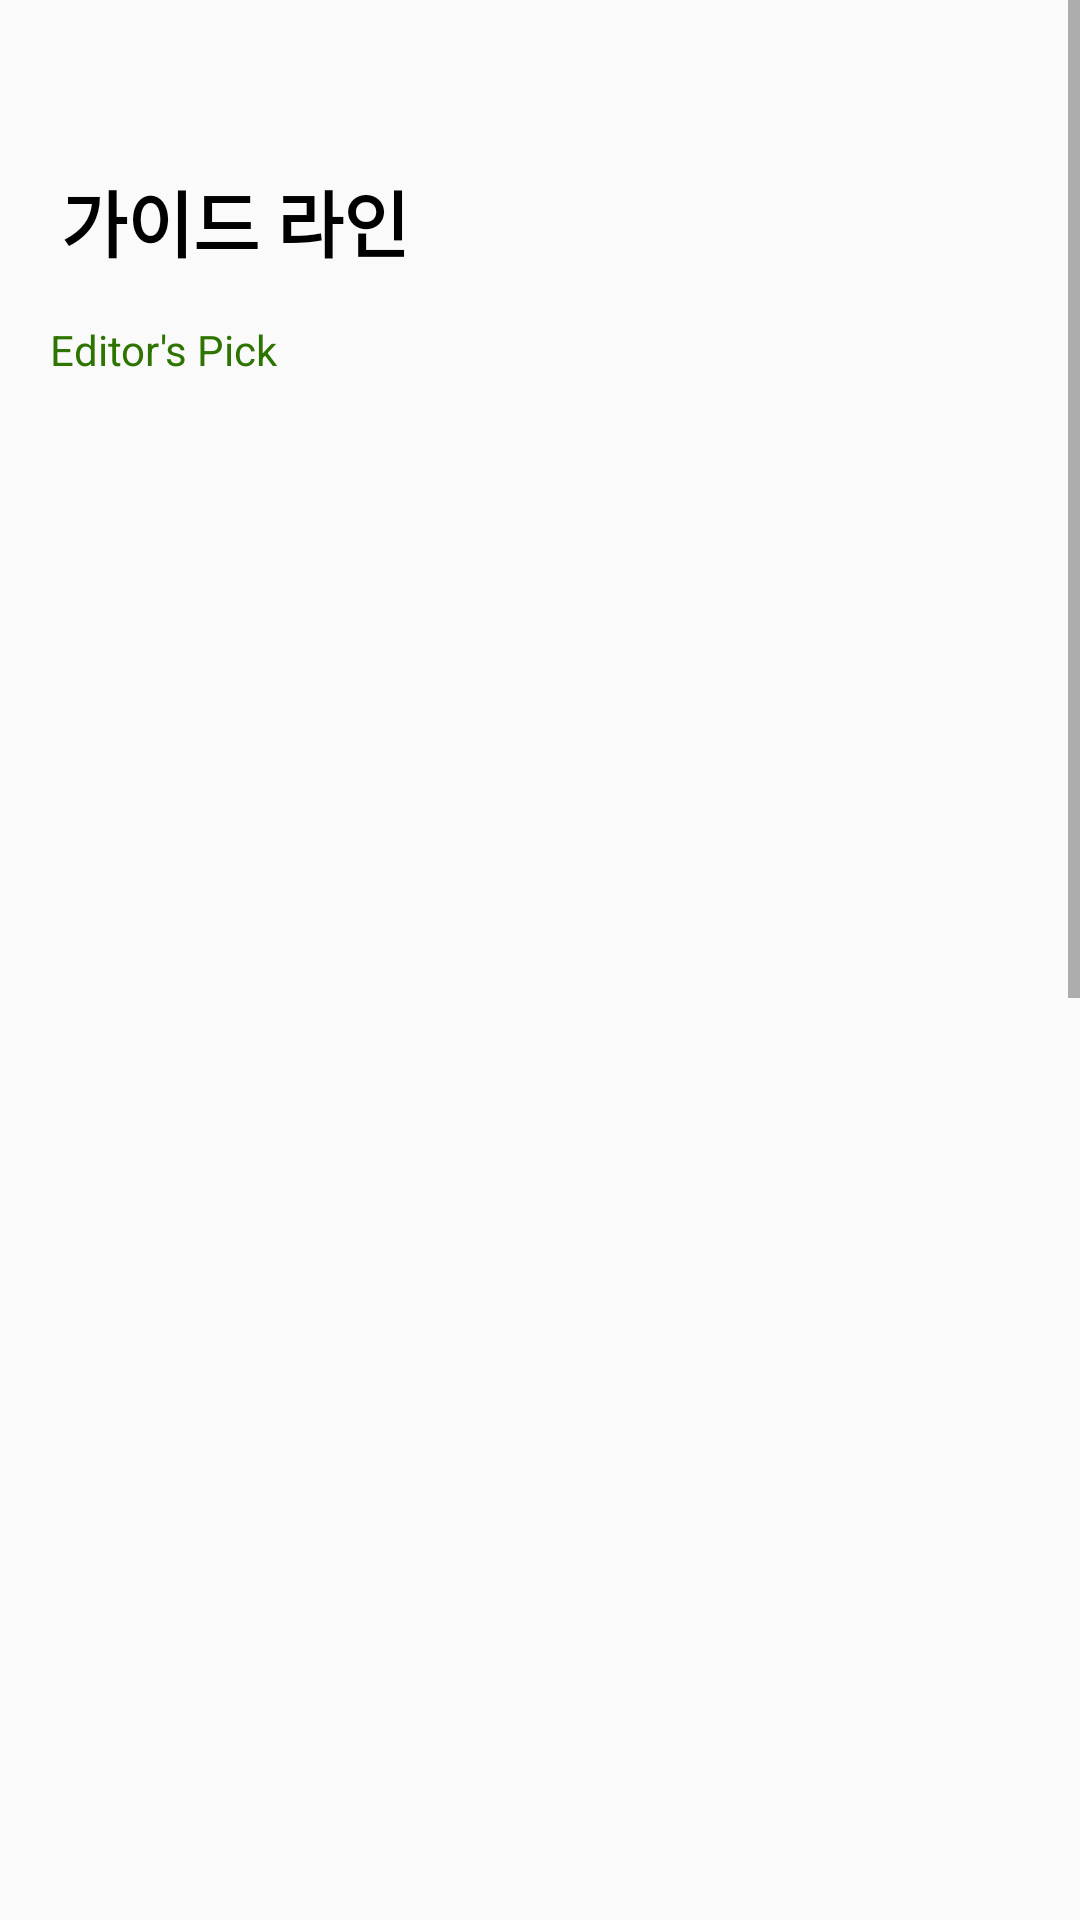

Here is an Android app screen rendered from its layout file. Give the layout XML and the strings, colors and styles it references.
<!-- AndroidManifest.xml: application theme Theme.Plantity_Android -->
<!-- res/layout/activity_guide_line.xml -->
<?xml version="1.0" encoding="utf-8"?>
<androidx.constraintlayout.widget.ConstraintLayout xmlns:android="http://schemas.android.com/apk/res/android"
    xmlns:app="http://schemas.android.com/apk/res-auto"
    xmlns:tools="http://schemas.android.com/tools"
    android:layout_width="match_parent"
    android:layout_height="match_parent"
    tools:context=".guideline.GuideLineActivity">

    <ScrollView
        android:layout_width="match_parent"
        android:layout_height="match_parent"
        app:layout_constraintEnd_toEndOf="parent"
        app:layout_constraintStart_toStartOf="parent"
        app:layout_constraintTop_toTopOf="parent">

        <androidx.constraintlayout.widget.ConstraintLayout
            android:layout_width="match_parent"
            android:layout_height="match_parent"
            tools:context=".guideline.GuideLineActivity">

            <TextView
                android:id="@+id/gd_tv_title"
                android:layout_width="wrap_content"
                android:layout_height="wrap_content"
                android:layout_marginTop="56dp"
                android:text="@string/guidline_Title"
                android:textColor="#000000"
                android:textSize="24sp"
                android:textStyle="bold"
                app:layout_constraintEnd_toEndOf="parent"
                app:layout_constraintHorizontal_bias="0.084"
                app:layout_constraintStart_toStartOf="parent"
                app:layout_constraintTop_toTopOf="parent" />

            <LinearLayout
                android:id="@+id/infolinearLayout"
                android:layout_width="326dp"
                android:layout_height="wrap_content"
                android:layout_marginTop="16dp"
                android:orientation="vertical"
                app:layout_constraintEnd_toEndOf="parent"
                app:layout_constraintHorizontal_bias="0.494"
                app:layout_constraintStart_toStartOf="parent"
                app:layout_constraintTop_toBottomOf="@+id/gd_tv_title">

                <TextView
                    android:id="@+id/gd_tv_EditorPick"
                    android:layout_width="match_parent"
                    android:layout_height="wrap_content"
                    android:text="Editor's Pick"
                    android:textColor="#2E7400" />

        <androidx.recyclerview.widget.RecyclerView
            android:id="@+id/gd_recyclerView"
            android:layout_width="326dp"
            android:layout_height="500dp"
            android:layout_marginTop="16dp"
            app:layout_constraintBottom_toBottomOf="parent"
            app:layout_constraintEnd_toEndOf="parent"
            app:layout_constraintStart_toStartOf="parent"
            app:layout_constraintTop_toBottomOf="@+id/infolinearLayout"
            app:layoutManager="androidx.recyclerview.widget.LinearLayoutManager"
            tools:listitem="@layout/guideline_card_cell"/>
                <TextView
                    android:id="@+id/gd_tv_semititle"
                    android:layout_width="match_parent"
                    android:layout_height="wrap_content"
                    android:textColor="#000000"
                    android:textSize="24sp"
                    android:textStyle="bold"
                    tools:text="@string/guidline_Semititle" />

                <TextView
                    android:id="@+id/gd_tv_titlecontext"
                    android:layout_width="match_parent"
                    android:layout_height="wrap_content"
                    android:text="@string/guidline_Context" />
            </LinearLayout>

            <androidx.recyclerview.widget.RecyclerView
                android:id="@+id/gd_recyclerView"
                android:layout_width="326dp"
                android:layout_height="500dp"
                android:layout_marginTop="16dp"
                app:layout_constraintBottom_toBottomOf="parent"
                app:layout_constraintEnd_toEndOf="parent"
                app:layout_constraintStart_toStartOf="parent"
                app:layout_constraintTop_toBottomOf="@+id/infolinearLayout" />

        </androidx.constraintlayout.widget.ConstraintLayout>

    </ScrollView>

    <FrameLayout
        android:id="@+id/nav_bar"
        android:layout_width="match_parent"
        android:layout_height="wrap_content"
        app:layout_constraintBottom_toBottomOf="parent"
        app:layout_constraintEnd_toEndOf="parent"
        app:layout_constraintStart_toStartOf="parent" />

</androidx.constraintlayout.widget.ConstraintLayout>
<!-- res/layout/guideline_card_cell.xml (included above) -->
<?xml version="1.0" encoding="utf-8"?>
<LinearLayout xmlns:android="http://schemas.android.com/apk/res/android"
    xmlns:app="http://schemas.android.com/apk/res-auto"
    android:orientation="vertical"
    android:layout_width="match_parent"
    android:layout_height="wrap_content">


    <androidx.cardview.widget.CardView
        android:layout_width="match_parent"
        android:layout_height="match_parent"
        app:cardCornerRadius="20dp"
        android:layout_margin="10dp"
        android:clickable="false"
        app:cardBackgroundColor="@color/bg_green">


        <LinearLayout
            android:layout_width="match_parent"
            android:layout_height="match_parent"
            android:orientation="horizontal">

            <ImageView
                android:id="@+id/imageView"
                android:layout_width="302dp"
                android:layout_height="136dp"
                android:layout_weight="1"
                app:srcCompat="@drawable/logo1"
                android:layout_margin="10dp"/>

            //우측 제목 및 설명
            <LinearLayout
                android:layout_width="match_parent"
                android:layout_height="match_parent"
                android:layout_margin="10dp"
                android:layout_weight="1"
                android:orientation="vertical">

                <TextView
                    android:id="@+id/gd_card_title"
                    android:layout_width="match_parent"
                    android:layout_height="wrap_content"
                    android:text="Guide title"
                    android:textColor="#000000"
                    android:textSize="18sp" />

                <TextView
                    android:id="@+id/gd_card_context"
                    android:layout_width="match_parent"
                    android:layout_height="wrap_content"
                    android:text="Explanation" />
            </LinearLayout>
        </LinearLayout>
    </androidx.cardview.widget.CardView>
</LinearLayout>
<!-- resources referenced by this layout -->
<resources>
  <!-- drawable logo1: png bitmap (drawable, 4929 bytes) -->
  <string name="guidline_Context">예시 문자열입니다. 이 곳에 가이드라인에 관련된 설명을 넣어주세요.</string>
  <string name="guidline_Semititle">초보자도 쉽게 할 수 있는 분갈이  방법을 알려드릴게요. :)</string>
  <string name="guidline_Title">가이드 라인</string>
  <style name="Theme.Plantity_Android" parent="Theme.AppCompat.Light">
          
          <item name="colorPrimary">@color/purple_500</item>
          <item name="colorPrimaryVariant">@color/purple_700</item>
          <item name="colorOnPrimary">@color/white</item>
          
          <item name="colorSecondary">@color/teal_200</item>
          <item name="colorSecondaryVariant">@color/teal_700</item>
          <item name="colorOnSecondary">@color/black</item>
          
          <item name="android:statusBarColor" tools:targetApi="l">#000000</item>
          
          <item name="windowActionBar">false</item>
          <item name="windowNoTitle">true</item>
          <item name="android:windowContentOverlay">@null</item>
          <item name="android:windowIsTranslucent">true</item>
      </style>
  <color name="purple_500">#FF6200EE</color>
  <color name="purple_700">#FF3700B3</color>
  <color name="white">#FFFFFFFF</color>
  <color name="teal_200">#FF03DAC5</color>
  <color name="teal_700">#FF018786</color>
  <color name="black">#FF000000</color>
</resources>
